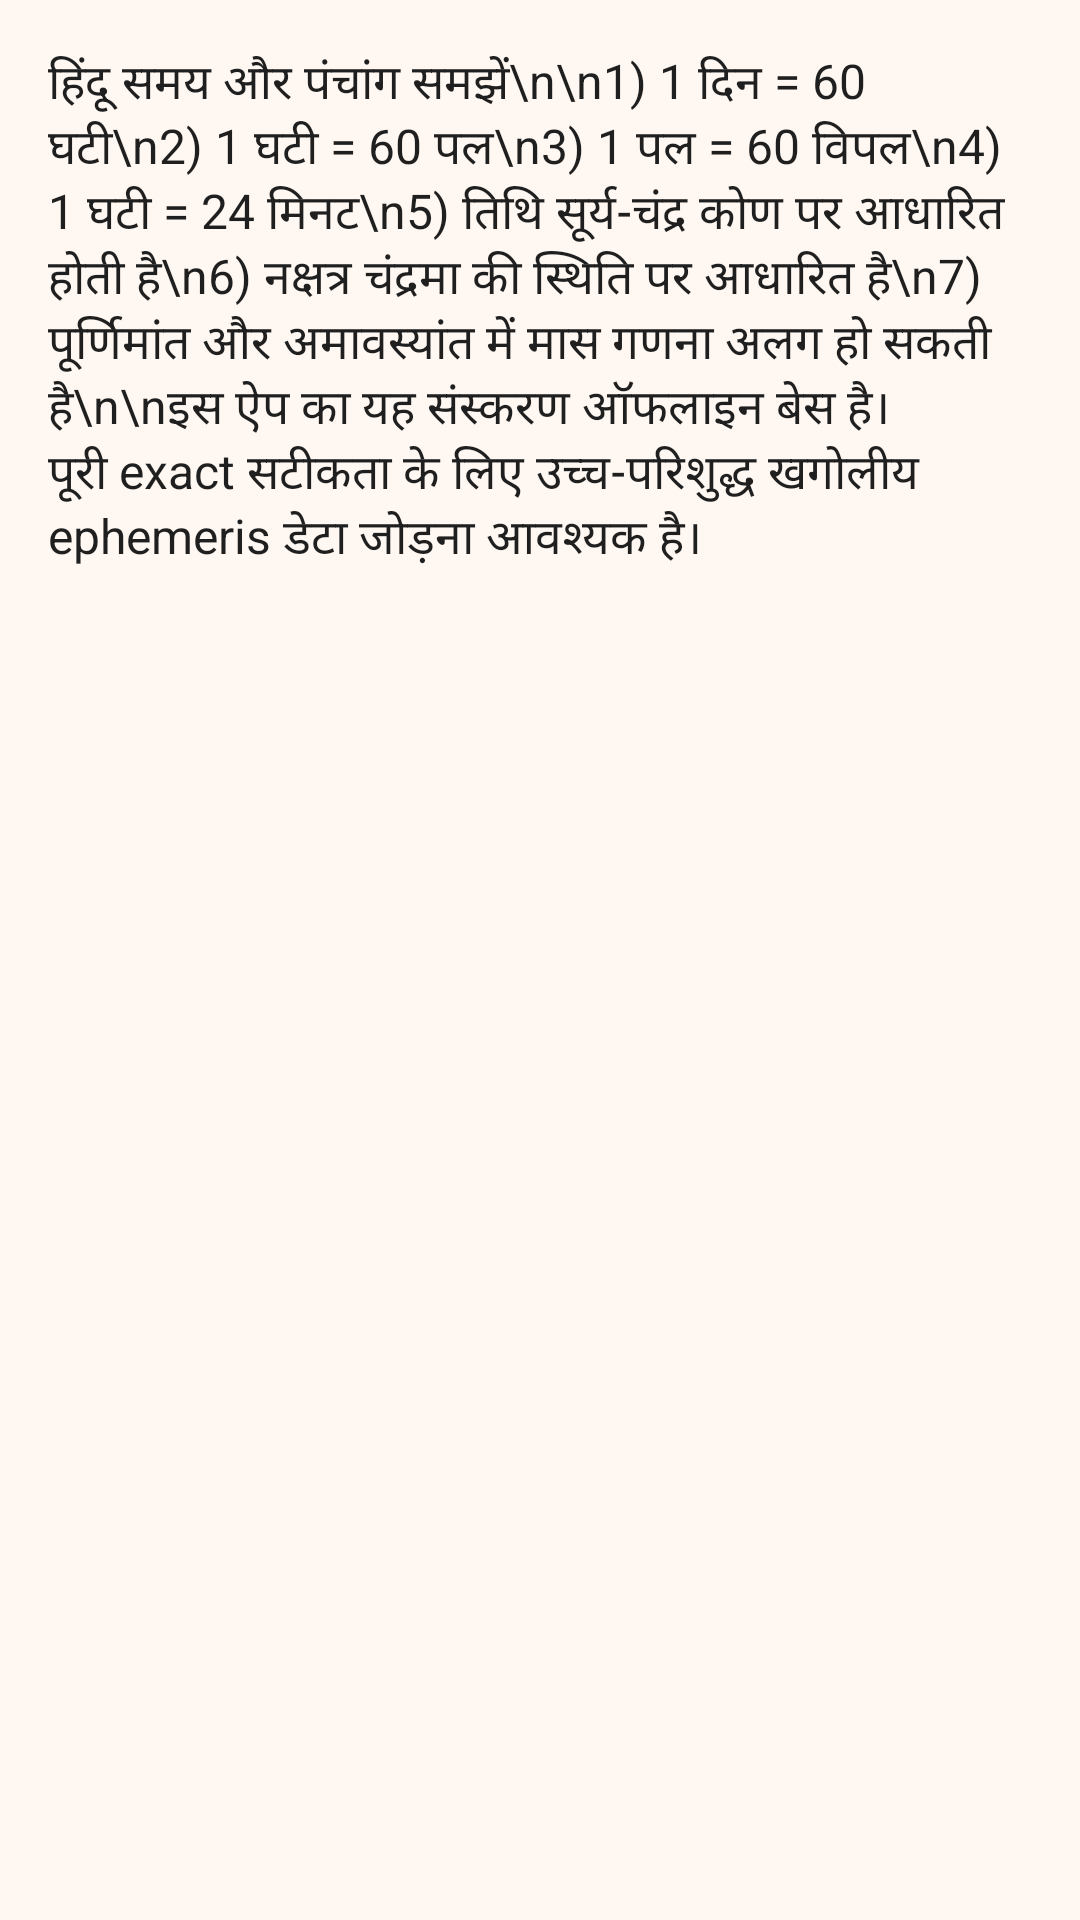

Reconstruct the res/layout file that produces this screen, plus the resources it refers to.
<!-- AndroidManifest.xml: application theme Theme.HinduPanchang -->
<!-- res/layout/activity_read.xml -->
<?xml version="1.0" encoding="utf-8"?>
<ScrollView xmlns:android="http://schemas.android.com/apk/res/android"
    android:layout_width="match_parent"
    android:layout_height="match_parent"
    android:padding="16dp"
    android:background="@color/bg_main">

    <TextView
        android:layout_width="match_parent"
        android:layout_height="wrap_content"
        android:text="हिंदू समय और पंचांग समझें\n\n1) 1 दिन = 60 घटी\n2) 1 घटी = 60 पल\n3) 1 पल = 60 विपल\n4) 1 घटी = 24 मिनट\n5) तिथि सूर्य-चंद्र कोण पर आधारित होती है\n6) नक्षत्र चंद्रमा की स्थिति पर आधारित है\n7) पूर्णिमांत और अमावस्यांत में मास गणना अलग हो सकती है\n\nइस ऐप का यह संस्करण ऑफलाइन बेस है। पूरी exact सटीकता के लिए उच्च-परिशुद्ध खगोलीय ephemeris डेटा जोड़ना आवश्यक है।"
        android:textColor="@color/text_primary"
        android:textSize="16sp" />

</ScrollView>
<!-- resources referenced by this layout -->
<resources>
  <color name="bg_main">#FFF8F2</color>
  <color name="text_primary">#1F1F1F</color>
  <style name="Theme.HinduPanchang" parent="Theme.MaterialComponents.DayNight.NoActionBar" />
</resources>
